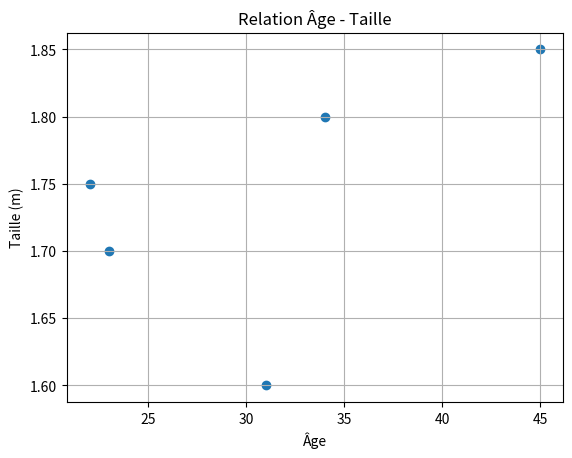

The script that saved this image:
import numpy as np
import pandas as pd
import matplotlib.pyplot as plt

# 1. Calculs avec NumPy
data = np.array([10, 20, 30, 40, 50])
print("Moyenne :", data.mean())
print("Écart-type :", data.std())

# 2. Structure DataFrame avec Pandas
df = pd.DataFrame({
    'Âge': [23, 45, 31, 22, 34],
    'Taille': [1.70, 1.85, 1.60, 1.75, 1.80]
})
print(df.describe())

# 3. Visualisation avec Matplotlib
plt.figure()
plt.scatter(df['Âge'], df['Taille'])
plt.title("Relation Âge - Taille")
plt.xlabel("Âge")
plt.ylabel("Taille (m)")
plt.grid(True)
plt.show()
